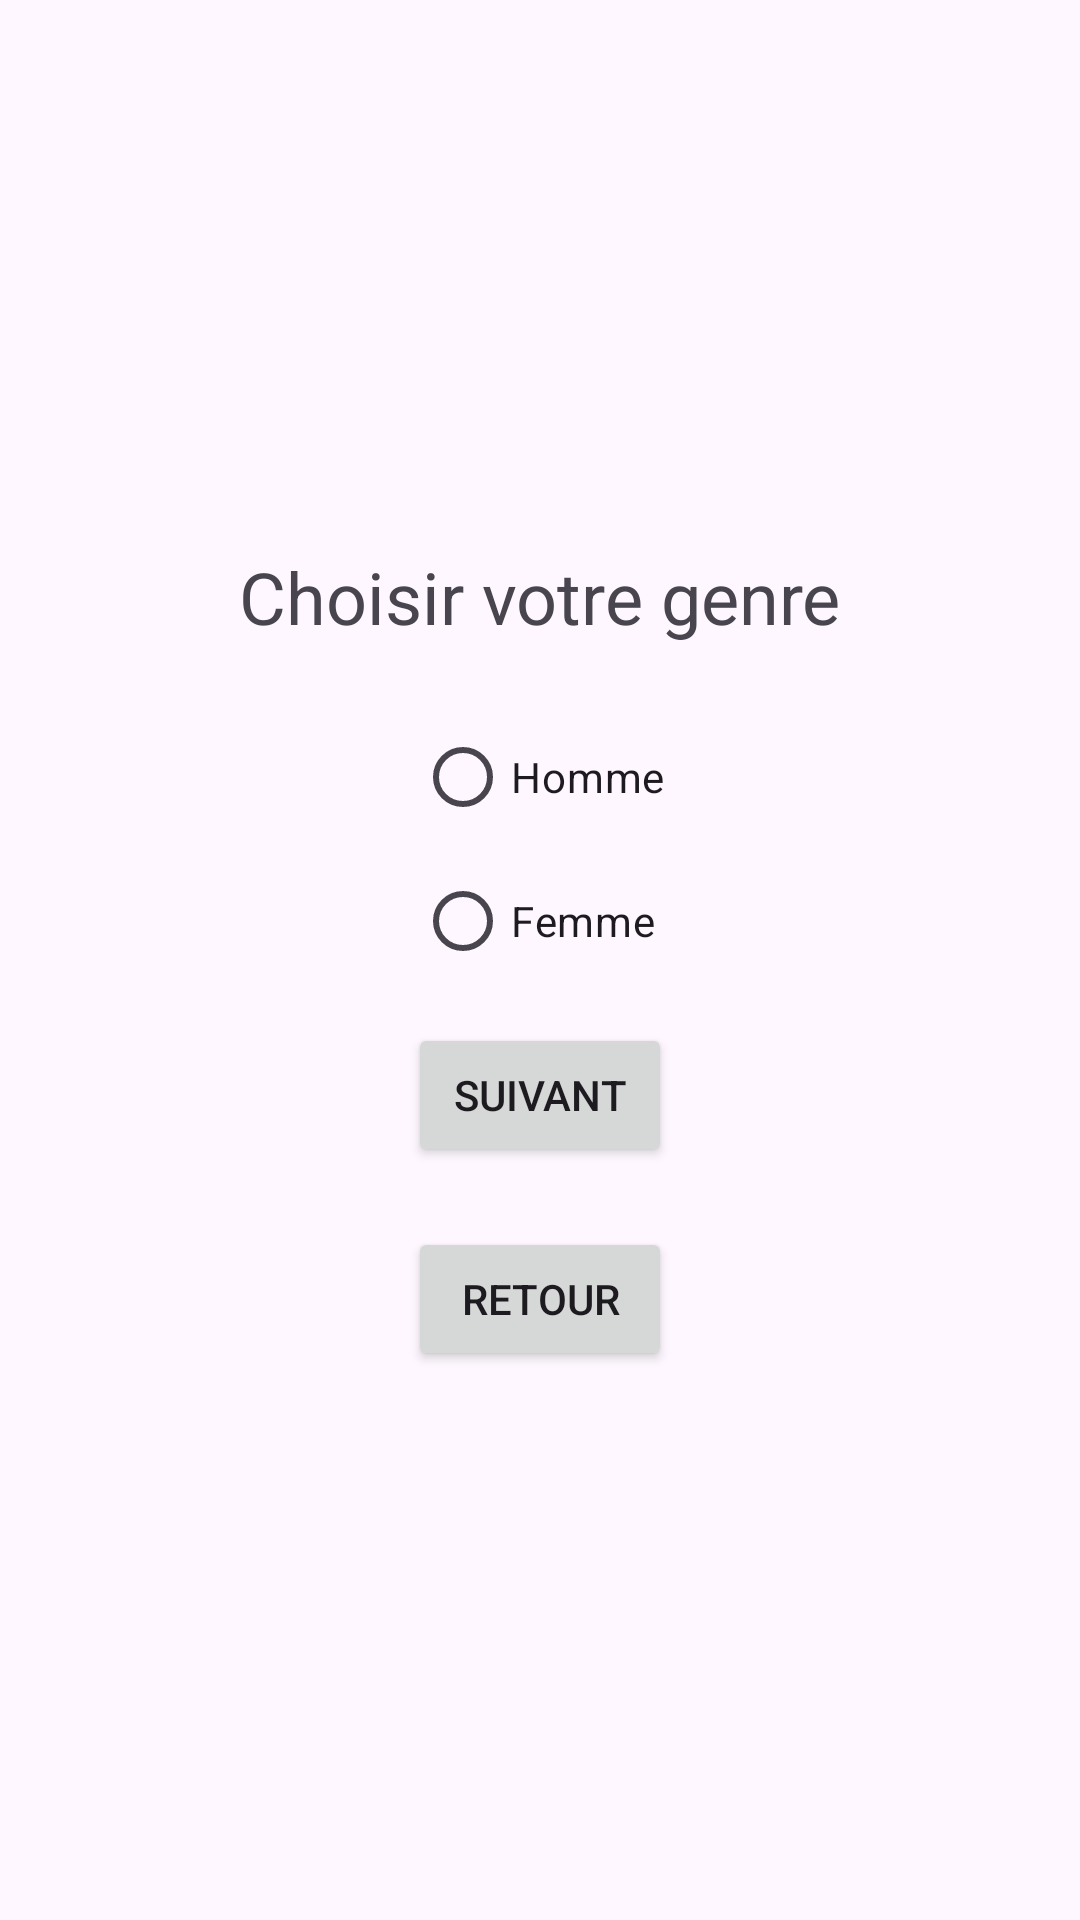

The Android layout XML behind this screen, and the referenced resources:
<!-- AndroidManifest.xml: application theme Theme.Projectshih_TP -->
<!-- res/layout/activity_gender.xml -->
<LinearLayout xmlns:android="http://schemas.android.com/apk/res/android"
    android:orientation="vertical"
    android:gravity="center"
    android:layout_width="match_parent"
    android:layout_height="match_parent">

    <TextView
        android:text="Choisir votre genre"
        android:textSize="24sp"
        android:layout_marginBottom="20dp"
        android:layout_width="wrap_content"
        android:layout_height="wrap_content"/>

    <RadioGroup
        android:id="@+id/rgGender"
        android:orientation="vertical"
        android:layout_width="wrap_content"
        android:layout_height="wrap_content">
        <RadioButton
            android:id="@+id/rbMale"
            android:text="Homme"
            android:layout_width="wrap_content"
            android:layout_height="wrap_content"/>
        <RadioButton
            android:id="@+id/rbFemale"
            android:text="Femme"
            android:layout_width="wrap_content"
            android:layout_height="wrap_content"/>
    </RadioGroup>

    <Button
        android:id="@+id/btnNext"
        android:text="Suivant"
        android:layout_marginTop="10dp"
        android:layout_width="wrap_content"
        android:layout_height="wrap_content"/>

    <Button
        android:id="@+id/btnBack"
        android:text="Retour"
        android:layout_marginTop="20dp"
        android:layout_width="wrap_content"
        android:layout_height="wrap_content"/>

</LinearLayout>
<!-- resources referenced by this layout -->
<resources>
  <style name="Theme.Projectshih_TP" parent="Base.Theme.Projectshih_TP" />
  <style name="Base.Theme.Projectshih_TP" parent="Theme.Material3.DayNight.NoActionBar">
          
          
      </style>
</resources>
